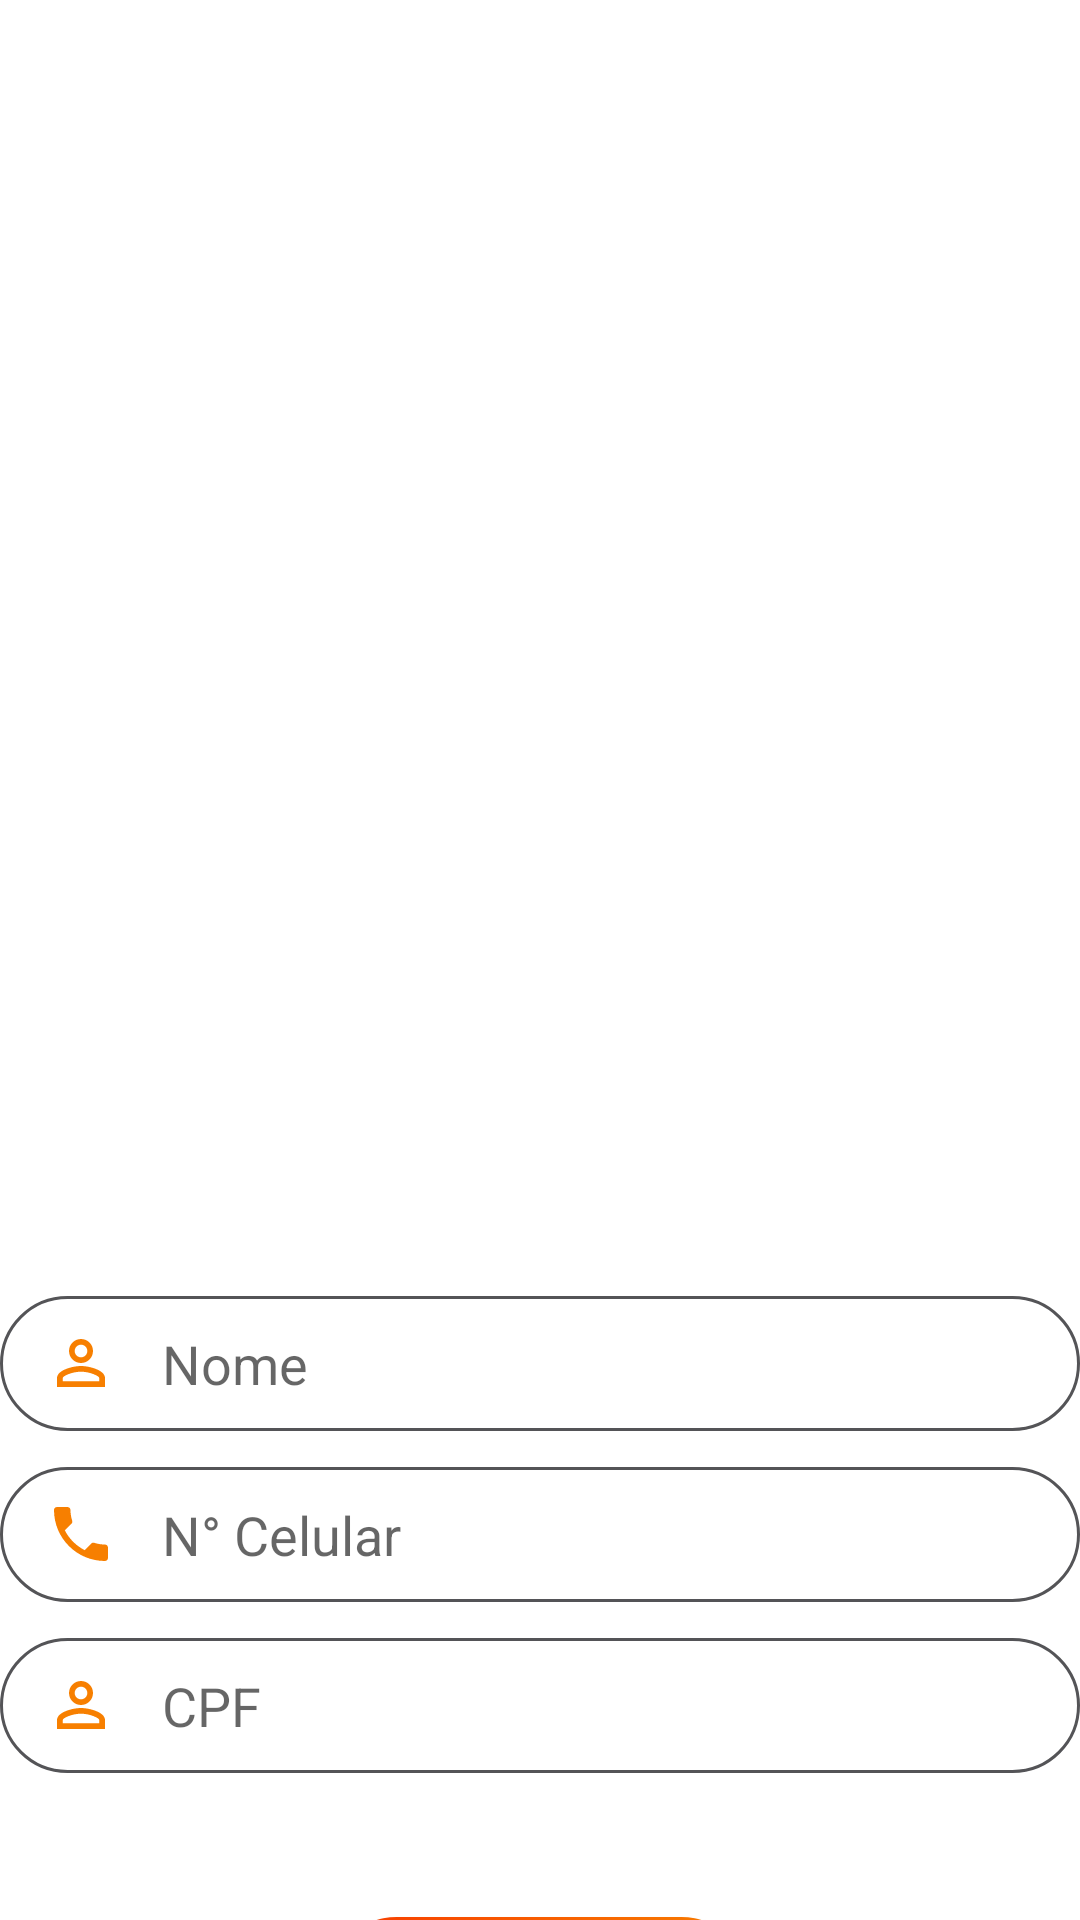

Here is an Android app screen rendered from its layout file. Give the layout XML and the strings, colors and styles it references.
<!-- AndroidManifest.xml: application theme Theme.AppTCC -->
<!-- res/layout/activity_cadastro_usuario2.xml -->
<?xml version="1.0" encoding="utf-8"?>
<androidx.constraintlayout.widget.ConstraintLayout xmlns:android="http://schemas.android.com/apk/res/android"
    xmlns:app="http://schemas.android.com/apk/res-auto"
    android:orientation="vertical"
    xmlns:tools="http://schemas.android.com/tools"
    android:layout_width="match_parent"
    android:layout_height="match_parent"
    tools:context=".Activitys.CadastroUsuario2Activity">

    <ImageView
        android:id="@+id/imageViewCadastro"
        android:layout_width="0dp"
        android:layout_height="252dp"
        android:layout_marginTop="124dp"
        android:src="@drawable/cadastrar"
        app:layout_constraintEnd_toEndOf="parent"
        app:layout_constraintHorizontal_bias="0.0"
        app:layout_constraintStart_toStartOf="parent"
        app:layout_constraintTop_toTopOf="parent" />

    <EditText
        android:id="@+id/editTextNomeCad"
        android:layout_width="0dp"
        android:layout_height="45dp"
        android:layout_marginTop="56dp"
        android:background="@drawable/custom_input"
        android:drawableStart="@drawable/ic_user"
        android:drawablePadding="15dp"
        android:hint="Nome"
        android:paddingStart="15dp"
        android:paddingEnd="15dp"
        app:layout_constraintEnd_toEndOf="parent"
        app:layout_constraintHorizontal_bias="0.0"
        app:layout_constraintStart_toStartOf="parent"
        app:layout_constraintTop_toBottomOf="@+id/imageViewCadastro" />

    <EditText
        android:id="@+id/editTextCPF"
        android:layout_width="match_parent"
        android:layout_height="45dp"
        android:layout_marginTop="12dp"
        android:background="@drawable/custom_input"
        android:drawableStart="@drawable/ic_user"
        android:drawablePadding="15dp"
        android:hint="CPF"
        android:inputType="number"
        android:paddingStart="15dp"
        android:paddingEnd="15dp"
        app:layout_constraintEnd_toEndOf="parent"
        app:layout_constraintHorizontal_bias="0.0"
        app:layout_constraintStart_toStartOf="parent"
        app:layout_constraintTop_toBottomOf="@+id/editTextCelular" />

    <EditText
        android:id="@+id/editTextCelular"
        android:layout_width="0dp"
        android:layout_height="45dp"
        android:layout_marginTop="12dp"
        android:background="@drawable/custom_input"
        android:drawableStart="@drawable/ic_phone"
        android:drawablePadding="15dp"
        android:hint="N° Celular"
        android:inputType="phone"
        android:paddingStart="15dp"
        android:paddingEnd="15dp"
        app:layout_constraintEnd_toEndOf="parent"
        app:layout_constraintHorizontal_bias="0.0"
        app:layout_constraintStart_toStartOf="parent"
        app:layout_constraintTop_toBottomOf="@+id/editTextNomeCad" />

    <Button
        android:id="@+id/buttonCadastrarUser"
        android:layout_width="140dp"
        android:layout_height="45dp"
        android:layout_marginTop="48dp"
        android:background="@drawable/button_3"
        android:text="Cadastrar"
        android:textColor="@color/colorAccent"
        app:layout_constraintEnd_toEndOf="parent"
        app:layout_constraintHorizontal_bias="0.498"
        app:layout_constraintStart_toStartOf="parent"
        app:layout_constraintTop_toBottomOf="@+id/editTextCPF" />


</androidx.constraintlayout.widget.ConstraintLayout>
<!-- resources referenced by this layout -->
<resources>
  <color name="colorAccent">#FFF</color>
  <!-- drawable button_3 (drawable) -->
  <?xml version="1.0" encoding="utf-8"?>
  <shape xmlns:android="http://schemas.android.com/apk/res/android" android:shape="rectangle">
      <gradient android:startColor="@color/colorPrimary" android:endColor="@color/colorGradient" android:type="linear" android:angle="180"/>
      <corners android:radius="500dp"/>
  </shape>
  <!-- drawable custom_input (drawable) -->
  <?xml version="1.0" encoding="utf-8"?>
  <selector xmlns:android="http://schemas.android.com/apk/res/android">
  
      <item android:state_enabled="true" android:state_focused="true">
          <shape android:shape="rectangle">
              <color android:color="@color/colorInput"/>
              <corners android:radius="500dp"/>
              <stroke android:color="@color/colorPrimary" android:width="1dp"/>
          </shape>
      </item>
  
      <item android:state_enabled="true">
          <shape android:shape="rectangle">
              <color android:color="@color/colorInput"/>
              <corners android:radius="500dp"/>
              <stroke android:color="@color/colorPrimaryDark" android:width="1dp"/>
          </shape>
      </item>
  
  </selector>
  <!-- drawable ic_phone (drawable) -->
  <vector android:height="24dp" android:tint="#F77F00"
      android:viewportHeight="24.0" android:viewportWidth="24.0"
      android:width="24dp" xmlns:android="http://schemas.android.com/apk/res/android">
      <path android:fillColor="#FF000000" android:pathData="M6.62,10.79c1.44,2.83 3.76,5.14 6.59,6.59l2.2,-2.2c0.27,-0.27 0.67,-0.36 1.02,-0.24 1.12,0.37 2.33,0.57 3.57,0.57 0.55,0 1,0.45 1,1V20c0,0.55 -0.45,1 -1,1 -9.39,0 -17,-7.61 -17,-17 0,-0.55 0.45,-1 1,-1h3.5c0.55,0 1,0.45 1,1 0,1.25 0.2,2.45 0.57,3.57 0.11,0.35 0.03,0.74 -0.25,1.02l-2.2,2.2z"/>
  </vector>
  <!-- drawable ic_user (drawable) -->
  <vector android:height="24dp" android:tint="#F77F00"
      android:viewportHeight="24.0" android:viewportWidth="24.0"
      android:width="24dp" xmlns:android="http://schemas.android.com/apk/res/android">
      <path android:fillColor="#FF000000" android:pathData="M12,5.9c1.16,0 2.1,0.94 2.1,2.1s-0.94,2.1 -2.1,2.1S9.9,9.16 9.9,8s0.94,-2.1 2.1,-2.1m0,9c2.97,0 6.1,1.46 6.1,2.1v1.1L5.9,18.1L5.9,17c0,-0.64 3.13,-2.1 6.1,-2.1M12,4C9.79,4 8,5.79 8,8s1.79,4 4,4 4,-1.79 4,-4 -1.79,-4 -4,-4zM12,13c-2.67,0 -8,1.34 -8,4v3h16v-3c0,-2.66 -5.33,-4 -8,-4z"/>
  </vector>
  <style name="Theme.AppTCC" parent="Theme.MaterialComponents.Light.NoActionBar">
          
          <item name="colorPrimary">@color/colorPrimary</item>
          <item name="colorPrimaryDark">@color/colorPrimaryDark</item>
          <item name="colorAccent">@color/colorAccent</item>
      </style>
  <color name="colorPrimary">#F77F00</color>
  <color name="colorGradient">#F73A00</color>
  <color name="colorInput">#FFCD99</color>
  <color name="colorPrimaryDark">#545457</color>
</resources>
